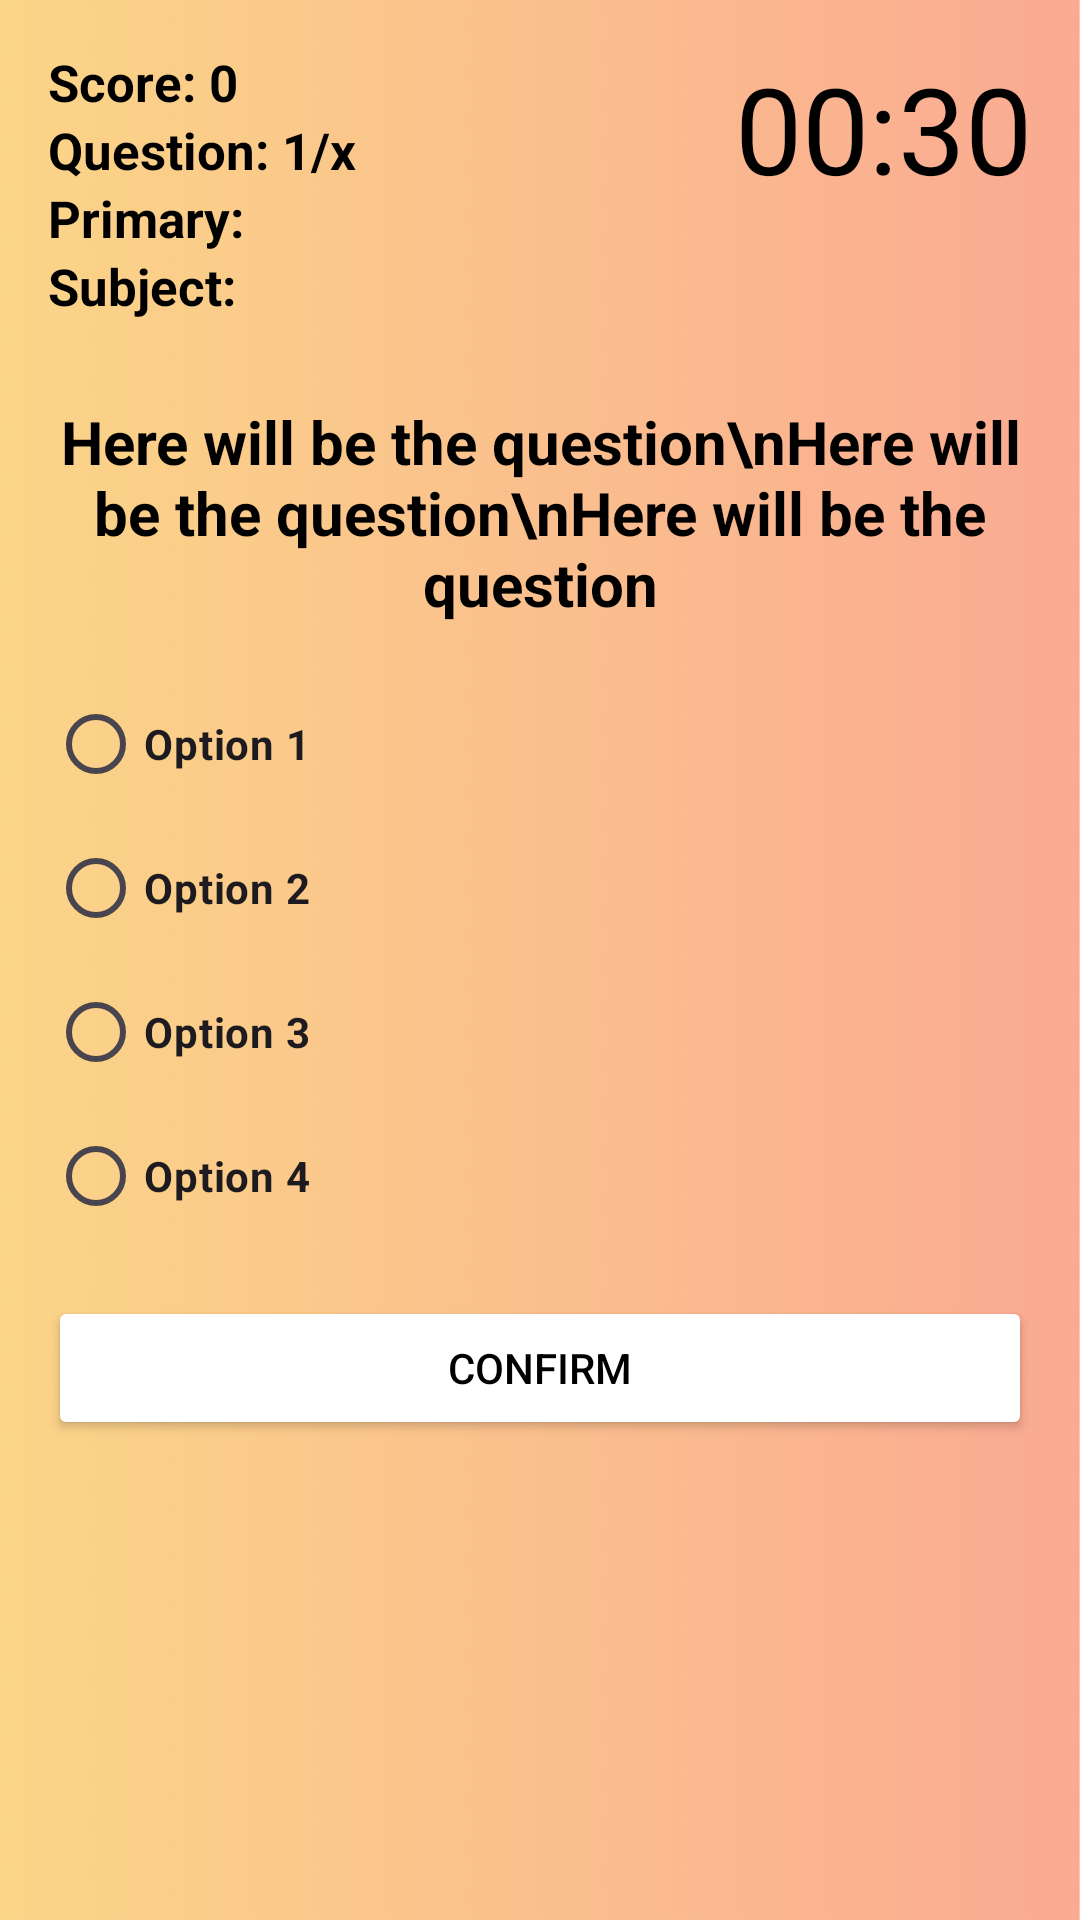

Android layout source for this screen:
<!-- AndroidManifest.xml: application theme Theme.MADAsg1Iman -->
<!-- res/layout/activity_primary_quiz.xml -->
<?xml version="1.0" encoding="utf-8"?>
<RelativeLayout xmlns:android="http://schemas.android.com/apk/res/android"
    xmlns:app="http://schemas.android.com/apk/res-auto"
    xmlns:tools="http://schemas.android.com/tools"
    android:layout_width="match_parent"
    android:layout_height="match_parent"
    android:background="@drawable/backgroundneworange"
    android:padding="16dp"
    tools:context="sg.np.madasg1iman.primaryQuiz">

    <TextView
        android:id="@+id/textViewScore"
        android:layout_width="wrap_content"
        android:layout_height="wrap_content"
        android:text="Score: 0"
        android:textSize="17dp"
        android:textStyle="bold"
        android:textColor="@android:color/black"
        android:freezesText="true"/>

    <TextView
        android:id="@+id/textViewQuestionCount"
        android:layout_width="wrap_content"
        android:layout_height="wrap_content"
        android:layout_below="@id/textViewScore"
        android:text="Question: 1/x"
        android:textSize="17dp"
        android:textStyle="bold"
        android:textColor="@android:color/black"
        android:freezesText="true"/>


    <TextView
        android:id="@+id/textViewPrimaryLevel"
        android:layout_width="wrap_content"
        android:layout_height="wrap_content"
        android:layout_below="@id/textViewQuestionCount"
        android:text="Primary: "
        android:textSize="17dp"
        android:textStyle="bold"
        android:textColor="@android:color/black"
        android:freezesText="true"/>

    <TextView
        android:id="@+id/textViewPrimarySubject"
        android:layout_width="wrap_content"
        android:layout_height="wrap_content"
        android:layout_below="@id/textViewPrimaryLevel"
        android:text="Subject: "
        android:textSize="17dp"
        android:textStyle="bold"
        android:textColor="@android:color/black"
        android:freezesText="true"/>

    <TextView
        android:id="@+id/textViewCountdown"
        android:layout_width="wrap_content"
        android:layout_height="wrap_content"
        android:layout_alignParentEnd="true"
        android:text="00:30"
        android:textColor="@android:color/black"
        android:textSize="40sp"
        android:freezesText="true"/>

    <TextView
        android:id="@+id/textViewQuestion"
        android:layout_width="match_parent"
        android:layout_height="wrap_content"
        android:layout_above="@id/radioGroup"
        android:layout_marginBottom="16dp"
        android:text="Here will be the question\nHere will be the question\nHere will be the question"
        android:textStyle="bold"
        android:textAlignment="center"
        android:textColor="@android:color/black"
        android:textSize="20sp"
        android:freezesText="true"/>

    <RadioGroup
        android:id="@+id/radioGroup"
        android:layout_width="wrap_content"
        android:layout_height="wrap_content"
        android:layout_centerVertical="true">

        <RadioButton
            android:id="@+id/radioButton1"
            android:layout_width="wrap_content"
            android:layout_height="wrap_content"
            android:text="Option 1"
            android:textStyle="bold"
            android:freezesText="true"/>

        <RadioButton
            android:id="@+id/radioButton2"
            android:layout_width="wrap_content"
            android:layout_height="wrap_content"
            android:text="Option 2"
            android:textStyle="bold"
            android:freezesText="true"/>

        <RadioButton
            android:id="@+id/radioButton3"
            android:layout_width="wrap_content"
            android:layout_height="wrap_content"
            android:text="Option 3"
            android:textStyle="bold"
            android:freezesText="true"/>

        <RadioButton
            android:id="@+id/radioButton4"
            android:layout_width="wrap_content"
            android:layout_height="wrap_content"
            android:text="Option 4"
            android:textStyle="bold"
            android:freezesText="true"/>
    </RadioGroup>

    <Button
        android:id="@+id/buttonConfirmNext"
        android:layout_width="match_parent"
        android:layout_height="wrap_content"
        android:layout_below="@id/radioGroup"
        android:layout_marginTop="16dp"
        android:text="Confirm"
        android:freezesText="true"
        android:backgroundTint="@color/white"
        android:textColor="@color/black"/>


</RelativeLayout>
<!-- resources referenced by this layout -->
<resources>
  <color name="black">#FF000000</color>
  <color name="white">#FFFFFFFF</color>
  <!-- drawable backgroundneworange: png bitmap (drawable, 498245 bytes) -->
  <style name="Theme.MADAsg1Iman" parent="Base.Theme.MADAsg1Iman" />
  <style name="Base.Theme.MADAsg1Iman" parent="Theme.Material3.DayNight.NoActionBar">
          
          
      </style>
</resources>
